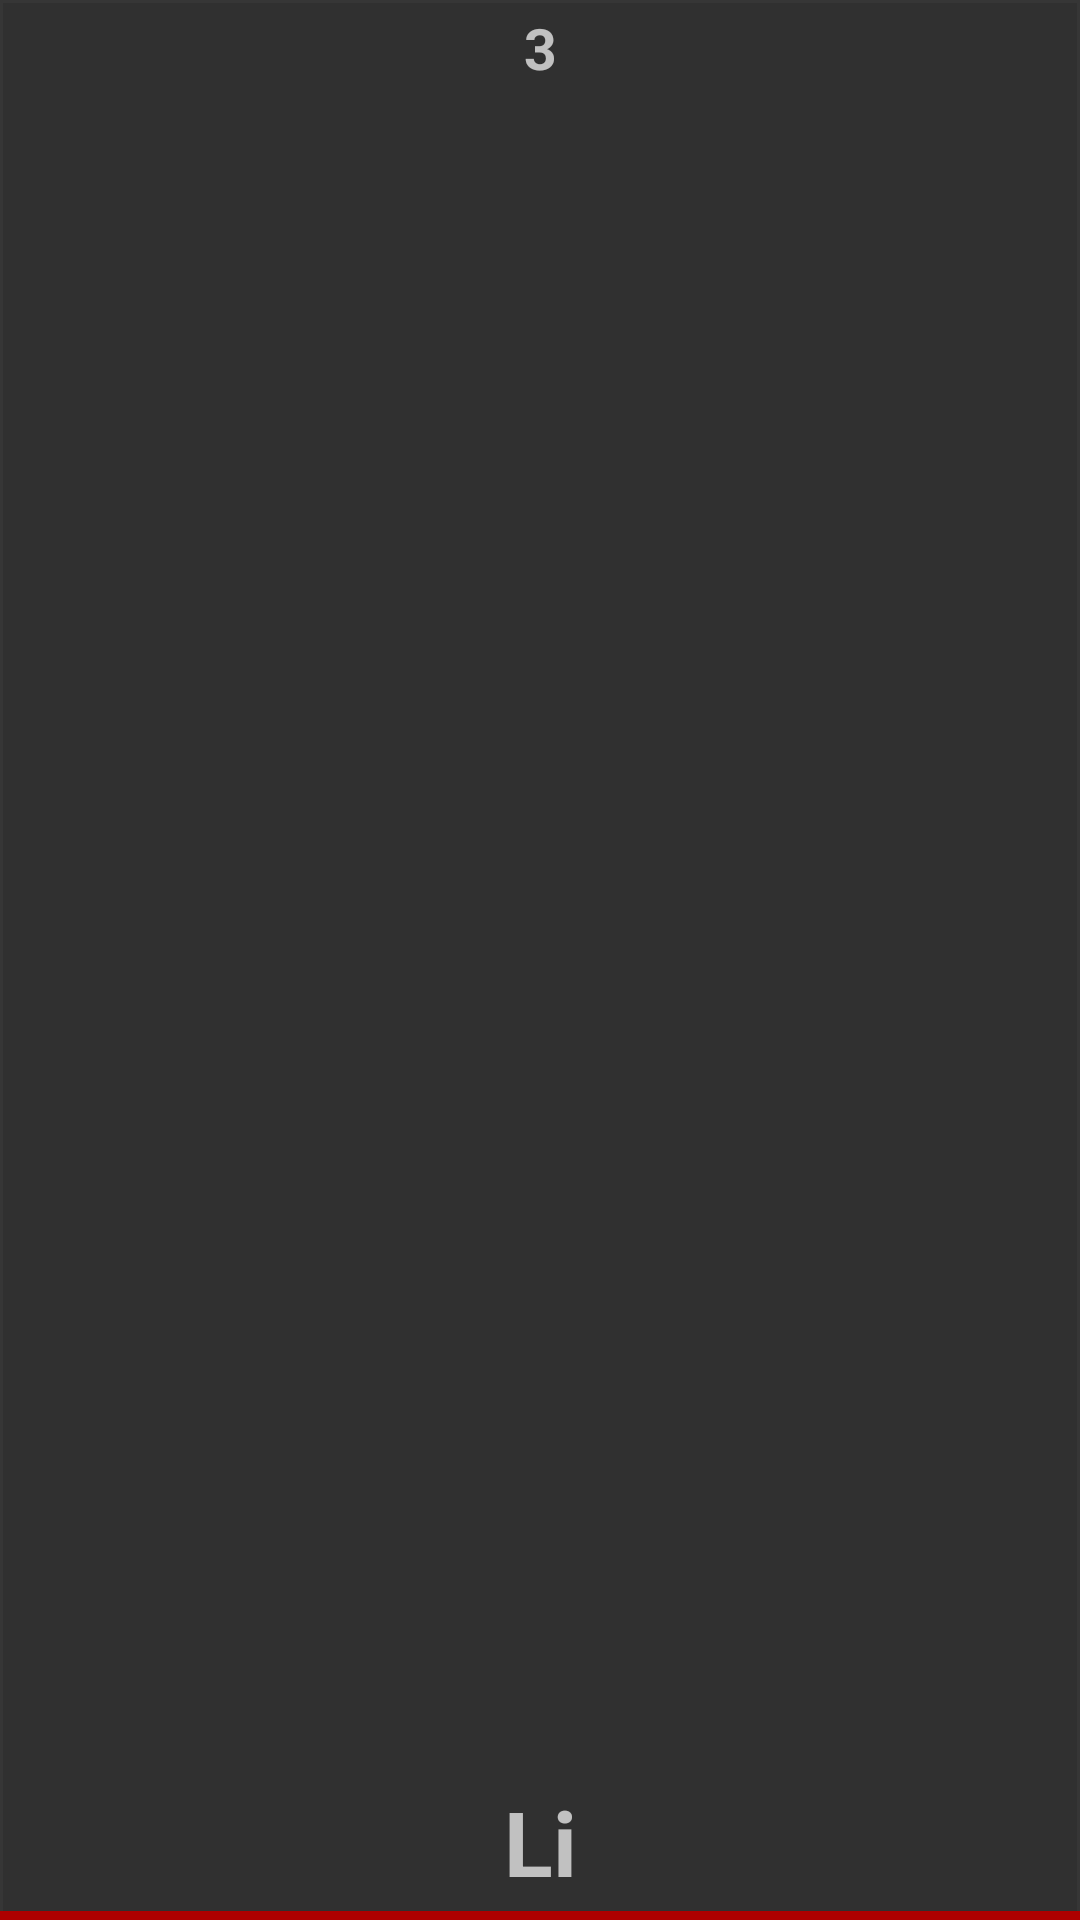

The Android layout XML behind this screen, and the referenced resources:
<!-- AndroidManifest.xml: application theme AppTheme -->
<!-- res/layout/periodic_table_element.xml -->
<?xml version="1.0" encoding="utf-8"?>
<android.support.constraint.ConstraintLayout xmlns:android="http://schemas.android.com/apk/res/android"
    xmlns:app="http://schemas.android.com/apk/res-auto"

    xmlns:tools="http://schemas.android.com/tools"
    android:layout_width="65dp"
    android:layout_height="65dp"
    android:background="?attr/selectableItemBackground">

    <View
        android:id="@+id/divider5"
        android:layout_width="match_parent"
        android:layout_height="1dp"
        android:background="@color/backgroundHighlight"
        app:layout_constraintTop_toTopOf="parent" />

    <View
        android:id="@+id/divider3"
        android:layout_width="1dp"
        android:layout_height="match_parent"
        android:background="@color/backgroundHighlight"
        app:layout_constraintStart_toStartOf="parent"
        tools:layout_editor_absoluteY="0dp" />

    <TextView
        android:id="@+id/element_number"
        android:layout_width="match_parent"
        android:layout_height="wrap_content"
        android:layout_marginTop="3dp"
        android:clickable="false"
        android:gravity="center"
        android:text="3"
        android:textSize="19dp"
        android:textStyle="bold"
        app:layout_constraintTop_toTopOf="parent" />

    <TextView
        android:id="@+id/element_symbol"
        android:layout_width="match_parent"
        android:layout_height="wrap_content"
        android:layout_marginBottom="3dp"
        android:clickable="false"
        android:gravity="center"
        android:text="Li"
        android:textSize="30dp"
        android:textStyle="bold"
        app:layout_constraintBottom_toTopOf="@+id/element_color" />

    <View
        android:id="@+id/divider4"
        android:layout_width="1dp"
        android:layout_height="match_parent"
        android:background="@color/backgroundHighlight"
        app:layout_constraintEnd_toEndOf="@+id/element_symbol" />

    <View
        android:id="@+id/element_color"
        android:layout_width="match_parent"
        android:layout_height="3dp"
        android:layout_gravity="bottom"
        android:background="@color/alkali_metal"
        app:layout_constraintBottom_toBottomOf="parent" />
</android.support.constraint.ConstraintLayout>
<!-- resources referenced by this layout -->
<resources>
  <color name="alkali_metal">#ad0000</color>
  <color name="backgroundHighlight">#363636</color>
  <style name="AppTheme" parent="Theme.AppCompat">
          
          <item name="colorPrimary">@color/colorPrimary</item>
          <item name="colorPrimaryDark">@color/colorPrimaryDark</item>
          <item name="colorAccent">@color/colorAccent</item>
  
          <item name="android:listDivider">@color/colorAccent</item>
      </style>
  <color name="colorPrimary">#2e3e59</color>
  <color name="colorPrimaryDark">#222b3a</color>
  <color name="colorAccent">#1a50a3</color>
</resources>
